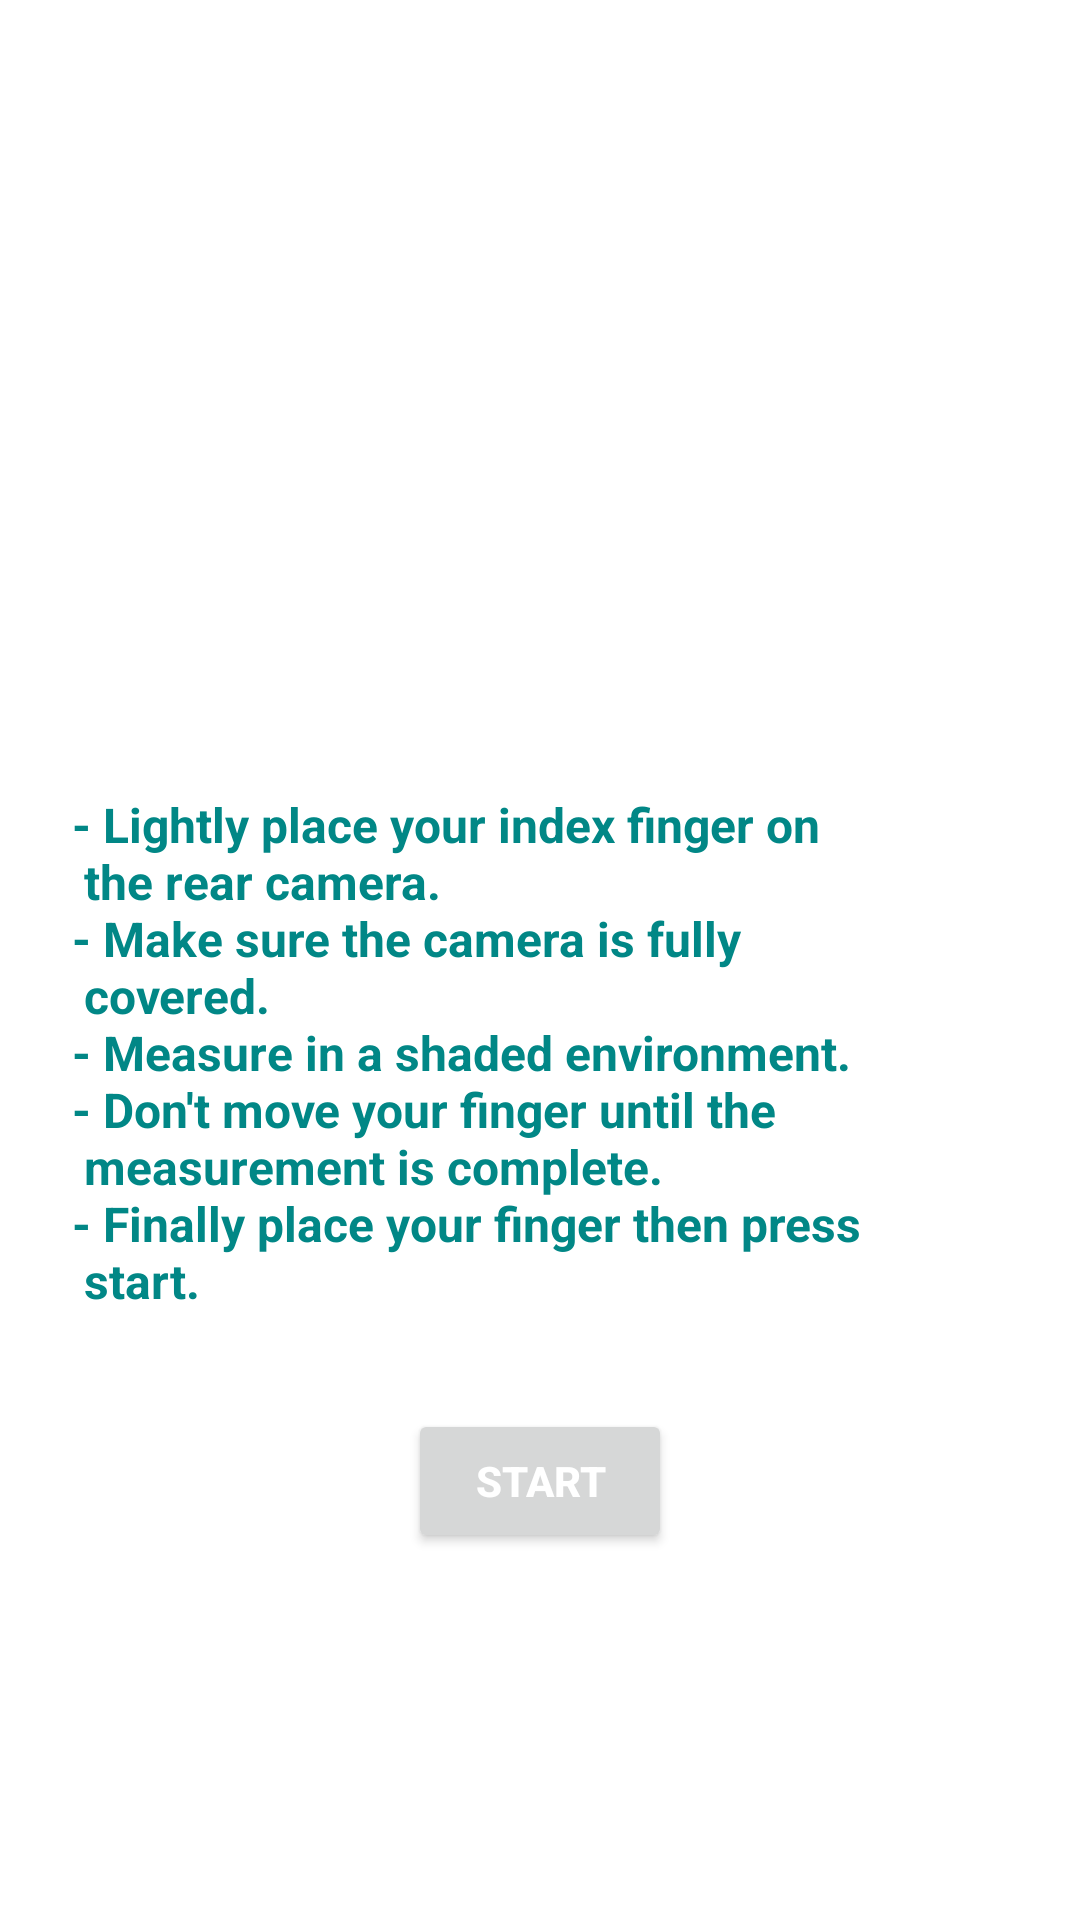

Reconstruct the res/layout file that produces this screen, plus the resources it refers to.
<!-- AndroidManifest.xml: application theme Theme.Vitals -->
<!-- res/layout/fragment_procedure.xml -->
<?xml version="1.0" encoding="utf-8"?>
<androidx.constraintlayout.widget.ConstraintLayout xmlns:android="http://schemas.android.com/apk/res/android"
    xmlns:app="http://schemas.android.com/apk/res-auto"
    xmlns:tools="http://schemas.android.com/tools"
    android:layout_width="match_parent"
    android:layout_height="match_parent"
    tools:context=".ui.Procedure">

    <ImageView
        android:id="@+id/imageView3"
        android:layout_width="wrap_content"
        android:layout_height="200dp"
        android:layout_marginStart="24dp"
        android:layout_marginTop="32dp"
        android:layout_marginEnd="24dp"
        android:src="@drawable/instruction_img"
        app:layout_constraintEnd_toEndOf="parent"
        app:layout_constraintStart_toStartOf="parent"
        app:layout_constraintTop_toTopOf="parent" />

    <TextView
        android:id="@+id/textView"
        android:layout_width="match_parent"
        android:layout_height="wrap_content"
        android:layout_marginStart="24dp"
        android:layout_marginTop="32dp"
        android:layout_marginEnd="24dp"
        android:text="@string/instructions"
        android:textColor="@color/teal_700"
        android:textSize="16sp"
        android:textStyle="bold"
        app:layout_constraintEnd_toEndOf="parent"
        app:layout_constraintStart_toStartOf="parent"
        app:layout_constraintTop_toBottomOf="@+id/imageView3" />

    <Button
        android:id="@+id/btn_start"
        android:layout_width="wrap_content"
        android:layout_height="wrap_content"
        android:layout_marginTop="32dp"
        android:text="Start"
        android:textColor="@color/white"
        android:textStyle="bold"
        app:layout_constraintEnd_toEndOf="parent"
        app:layout_constraintStart_toStartOf="parent"
        app:layout_constraintTop_toBottomOf="@+id/textView" />
</androidx.constraintlayout.widget.ConstraintLayout>
<!-- resources referenced by this layout -->
<resources>
  <string name="instructions">- Lightly place your index finger on \n   the rear camera.\n- Make sure the camera is fully \n   covered. \n- Measure in a shaded environment. \n- Don\'t move your finger until the \n   measurement is complete. \n- Finally place your finger then press \n   start. </string>
  <style name="Theme.Vitals" parent="Theme.MaterialComponents.DayNight.DarkActionBar">
          
          <item name="colorPrimary">@color/purple_500</item>
          <item name="colorPrimaryVariant">@color/purple_700</item>
          <item name="colorOnPrimary">@color/white</item>
          
          <item name="colorSecondary">@color/teal_200</item>
          <item name="colorSecondaryVariant">@color/teal_700</item>
          <item name="colorOnSecondary">@color/black</item>
          
          <item name="android:statusBarColor" tools:targetApi="l">?attr/colorPrimaryVariant</item>
          
      </style>
  <!-- not gathered from this repository: default colours our renderer supplied (Android Studio template values) -->
  <color name="purple_500">#FF6200EE</color>
  <color name="purple_700">#FF3700B3</color>
  <color name="teal_200">#FF03DAC5</color>
  <color name="teal_700">#FF018786</color>
  <color name="black">#FF000000</color>
  <color name="white">#FFFFFFFF</color>
</resources>
